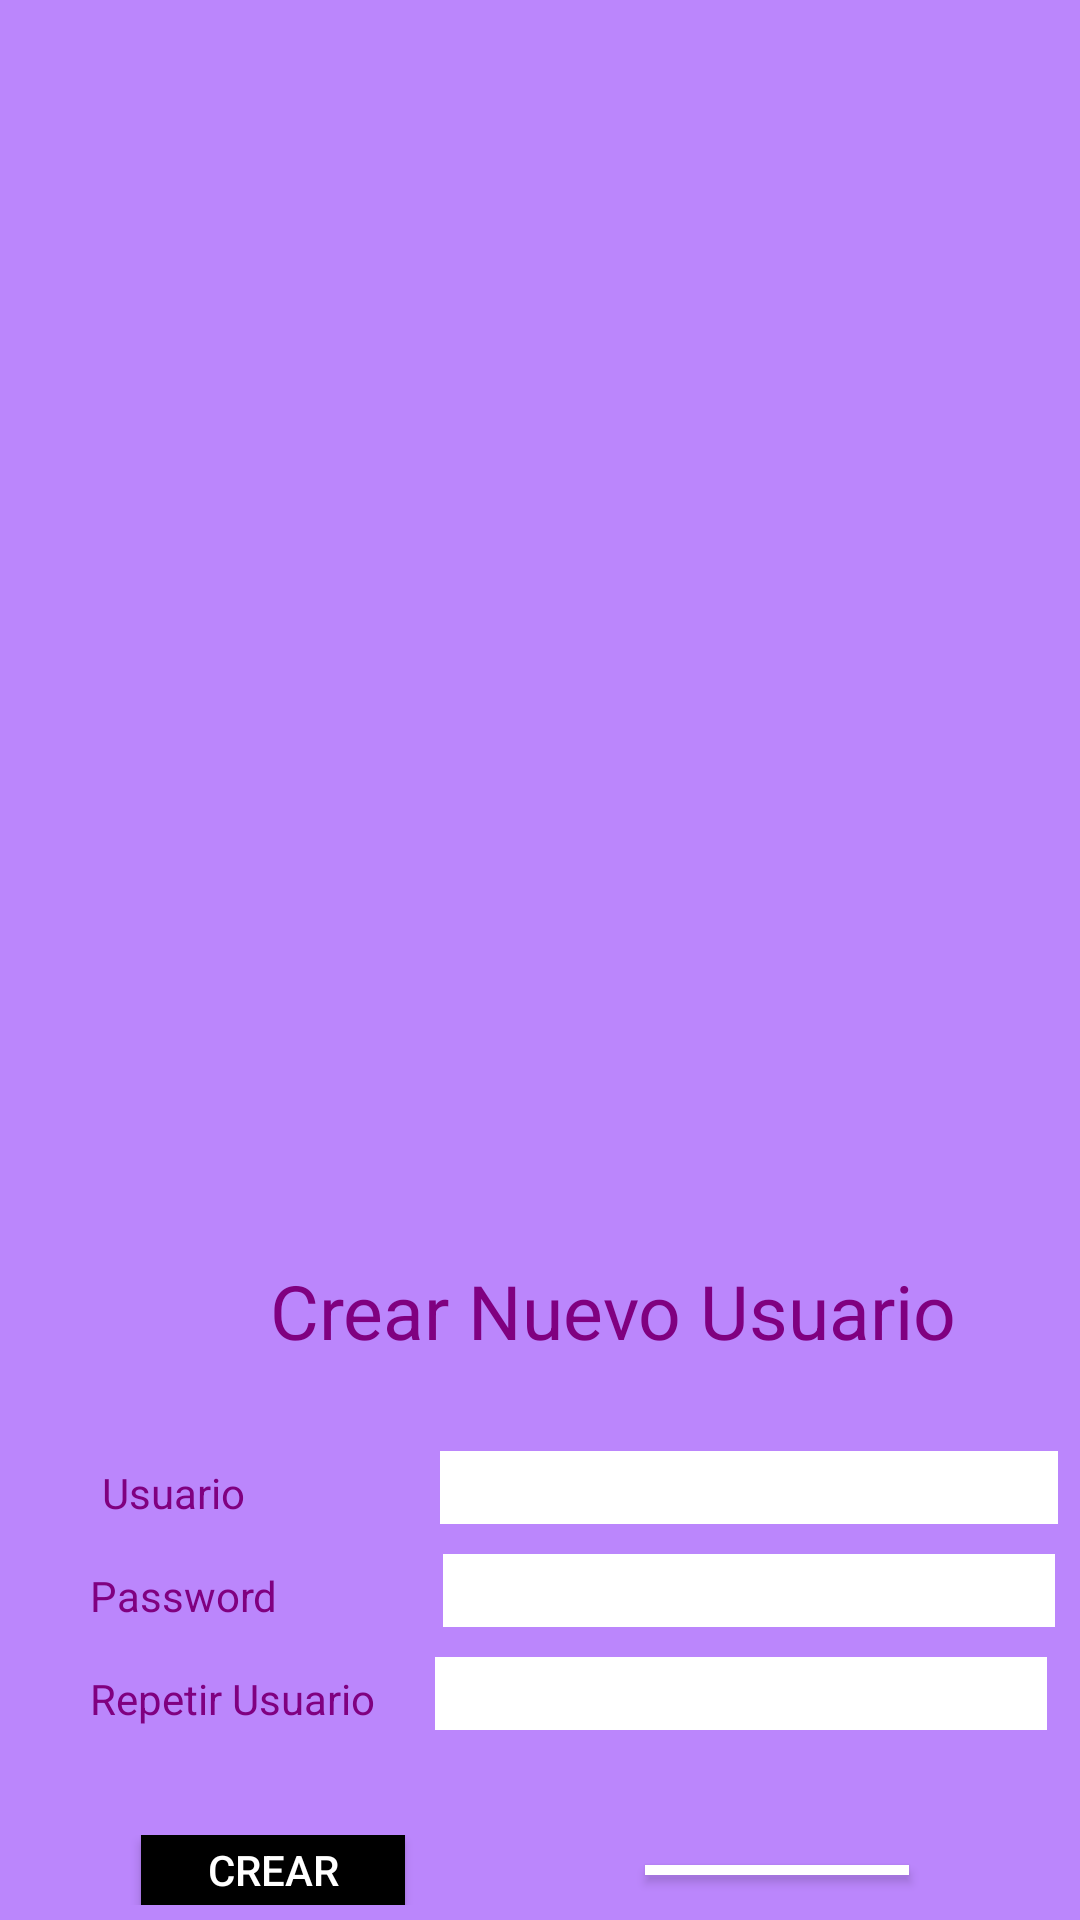

This screen was rendered from an Android layout file. Write that file and the resources it references.
<!-- AndroidManifest.xml: application theme Theme.AplicacionRegistro -->
<!-- res/layout/activity_pantalla_inicial.xml -->
<?xml version="1.0" encoding="utf-8"?>
<LinearLayout xmlns:android="http://schemas.android.com/apk/res/android"
    xmlns:app="http://schemas.android.com/apk/res-auto"
    xmlns:tools="http://schemas.android.com/tools"
    android:layout_width="match_parent"
    android:layout_height="match_parent"
    android:orientation="vertical"
    android:background="@color/purple_200"

    tools:context=".PantallaInicial">


    <ImageView
        android:id="@+id/imageView"
        android:layout_width="match_parent"
        android:layout_height="350dp"
        android:layout_marginTop="30dp"
        app:srcCompat="@mipmap/ic_launcher_foreground" />

    <TextView
        android:id="@+id/textView"
        android:layout_width="wrap_content"
        android:layout_height="wrap_content"
        android:textSize="25dp"
        android:layout_marginLeft="90dp"
        android:layout_marginTop="40dp"
        android:textColor="#800080"
        android:layout_marginBottom="30dp"
        android:text="Crear Nuevo Usuario" />

    <LinearLayout
        android:layout_width="match_parent"
        android:layout_height="wrap_content"
        android:orientation="horizontal"
        android:layout_marginBottom="10dp"
        >

        <TextView
            android:id="@+id/textView2"
            android:layout_width="wrap_content"
            android:layout_height="wrap_content"
            android:layout_marginLeft="34dp"
            android:textColor="@color/purpurap"
            android:text="Usuario" />

        <EditText
            android:id="@+id/editTextText"
            android:layout_width="206dp"
            android:layout_height="wrap_content"
            android:layout_marginLeft="65dp"
            android:inputType="text"
            android:background="@color/cardview_light_background"

            android:text="" />

    </LinearLayout>

    <LinearLayout
        android:layout_width="match_parent"
        android:layout_height="wrap_content"
        android:layout_marginBottom="10dp"
        android:orientation="horizontal">


        <TextView
            android:id="@+id/textView3"
            android:layout_width="wrap_content"
            android:layout_height="wrap_content"
            android:layout_marginLeft="30dp"
            android:textColor="@color/purpurap"
            android:text="Password" />

        <EditText
            android:id="@+id/editTextTextPassword"
            android:layout_width="204dp"
            android:layout_height="wrap_content"
            android:background="@color/cardview_light_background"
            android:layout_marginLeft="55dp"

            />


    </LinearLayout>

    <LinearLayout
        android:layout_width="match_parent"
        android:layout_height="wrap_content"
        android:orientation="horizontal">


        <TextView
            android:id="@+id/textView4"
            android:layout_width="wrap_content"
            android:layout_height="wrap_content"
            android:layout_marginLeft="30dp"
            android:textColor="@color/purpurap"
            android:text="Repetir Usuario" />

        <EditText
            android:id="@+id/editTextText2"
            android:layout_width="204dp"
            android:layout_height="wrap_content"
            android:layout_marginLeft="20dp"
            android:background="@color/cardview_light_background"
            android:inputType="text"
            android:text="" />


    </LinearLayout>

    <LinearLayout
        android:layout_width="match_parent"
        android:layout_height="wrap_content"
        android:gravity="center"
        android:padding="5dp"
        android:layout_marginTop="30dp"
        android:orientation="horizontal">

        <Button
            android:id="@+id/btnCrear"
            android:layout_width="wrap_content"
            android:layout_height="wrap_content"
            android:layout_marginRight="70dp"
            android:background="@color/white"
            android:backgroundTint="@color/black"
            android:textColor="@color/white"
            android:text="Crear"
            />

        <Button
            android:id="@+id/btnCancelar"
            android:layout_width="wrap_content"
            android:layout_height="wrap_content"
            android:layout_margin="10dp"
            android:background="@color/white"
            android:text="Cancelar"
            android:textColor="@color/black"
             />
    </LinearLayout>

</LinearLayout>
<!-- resources referenced by this layout -->
<resources>
  <color name="black">#FF000000</color>
  <color name="purple_200">#FFBB86FC</color>
  <color name="purpurap">#800080</color>
  <color name="white">#FFFFFFFF</color>
  <style name="Theme.AplicacionRegistro" parent="Theme.AppCompat.Light.NoActionBar" />
</resources>
